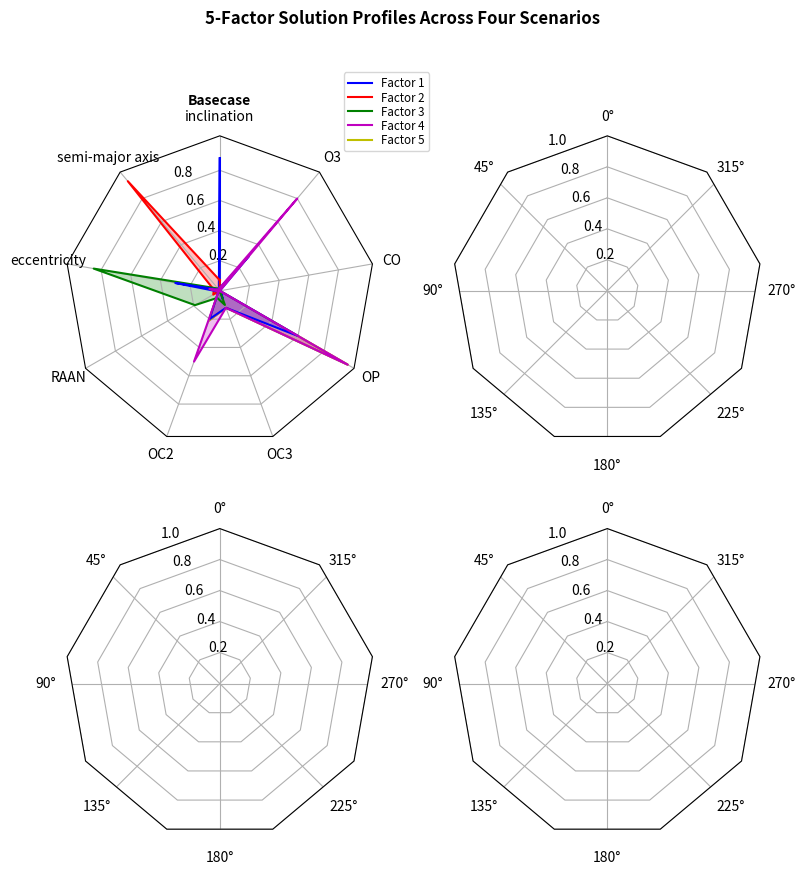

Here is the Python script that generated this plot:
import matplotlib.pyplot as plt
import numpy as np

from matplotlib.patches import Circle, RegularPolygon
from matplotlib.path import Path
from matplotlib.projections import register_projection
from matplotlib.projections.polar import PolarAxes
from matplotlib.spines import Spine
from matplotlib.transforms import Affine2D


def radar_factory(num_vars, frame='circle'):
    """
    Create a radar chart with `num_vars` axes.

    This function creates a RadarAxes projection and registers it.

    Parameters
    ----------
    num_vars : int
        Number of variables for radar chart.
    frame : {'circle', 'polygon'}
        Shape of frame surrounding axes.

    """
    # calculate evenly-spaced axis angles
    theta = np.linspace(0, 2*np.pi, num_vars, endpoint=False)

    class RadarTransform(PolarAxes.PolarTransform):

        def transform_path_non_affine(self, path):
            # Paths with non-unit interpolation steps correspond to gridlines,
            # in which case we force interpolation (to defeat PolarTransform's
            # autoconversion to circular arcs).
            if path._interpolation_steps > 1:
                path = path.interpolated(num_vars)
            return Path(self.transform(path.vertices), path.codes)

    class RadarAxes(PolarAxes):

        name = 'radar'
        PolarTransform = RadarTransform

        def __init__(self, *args, **kwargs):
            super().__init__(*args, **kwargs)
            # rotate plot such that the first axis is at the top
            self.set_theta_zero_location('N')

        def fill(self, *args, closed=True, **kwargs):
            """Override fill so that line is closed by default"""
            return super().fill(closed=closed, *args, **kwargs)

        def plot(self, *args, **kwargs):
            """Override plot so that line is closed by default"""
            lines = super().plot(*args, **kwargs)
            for line in lines:
                self._close_line(line)

        def _close_line(self, line):
            x, y = line.get_data()
            # FIXME: markers at x[0], y[0] get doubled-up
            if x[0] != x[-1]:
                x = np.append(x, x[0])
                y = np.append(y, y[0])
                line.set_data(x, y)

        def set_varlabels(self, labels):
            self.set_thetagrids(np.degrees(theta), labels)

        def _gen_axes_patch(self):
            # The Axes patch must be centered at (0.5, 0.5) and of radius 0.5
            # in axes coordinates.
            if frame == 'circle':
                return Circle((0.5, 0.5), 0.5)
            elif frame == 'polygon':
                return RegularPolygon((0.5, 0.5), num_vars,
                                      radius=.5, edgecolor="k")
            else:
                raise ValueError("Unknown value for 'frame': %s" % frame)

        def _gen_axes_spines(self):
            if frame == 'circle':
                return super()._gen_axes_spines()
            elif frame == 'polygon':
                # spine_type must be 'left'/'right'/'top'/'bottom'/'circle'.
                spine = Spine(axes=self,
                              spine_type='circle',
                              path=Path.unit_regular_polygon(num_vars))
                # unit_regular_polygon gives a polygon of radius 1 centered at
                # (0, 0) but we want a polygon of radius 0.5 centered at (0.5,
                # 0.5) in axes coordinates.
                spine.set_transform(Affine2D().scale(.5).translate(.5, .5)
                                    + self.transAxes)
                return {'polar': spine}
            else:
                raise ValueError("Unknown value for 'frame': %s" % frame)

    register_projection(RadarAxes)
    return theta


def example_data():
    # The following data is from the Denver Aerosol Sources and Health study.
    # See doi:10.1016/j.atmosenv.2008.12.017
    #
    # The data are pollution source profile estimates for five modeled
    # pollution sources (e.g., cars, wood-burning, etc) that emit 7-9 chemical
    # species. The radar charts are experimented with here to see if we can
    # nicely visualize how the modeled source profiles change across four
    # scenarios:
    #  1) No gas-phase species present, just seven particulate counts on
    #     Sulfate
    #     Nitrate
    #     Elemental Carbon (EC)
    #     Organic Carbon fraction 1 (OC)
    #     Organic Carbon fraction 2 (OC2)
    #     Organic Carbon fraction 3 (OC3)
    #     Pyrolyzed Organic Carbon (OP)
    #  2)Inclusion of gas-phase specie carbon monoxide (CO)
    #  3)Inclusion of gas-phase specie ozone (O3).
    #  4)Inclusion of both gas-phase species is present...
    data = [
        ['inclination', 'semi-major axis', 'eccentricity', 'RAAN', 'OC2', 'OC3', 'OP', 'CO', 'O3'],
        ('Basecase', [
            [0.88, 0.01, 0.03, 0.03, 0.00, 0.06, 0.01, 0.00, 0.00],
            [0.07, 0.95, 0.04, 0.05, 0.00, 0.02, 0.01, 0.00, 0.00],
            [0.01, 0.02, 0.85, 0.19, 0.05, 0.10, 0.00, 0.00, 0.00],
            [0.02, 0.01, 0.07, 0.01, 0.21, 0.12, 0.98, 0.00, 0.00],
            [0.02, 0.01, 0.07, 0.01, 0.21, 0.12, 0.98, 0.00, 0.00],
            [0.02, 0.01, 0.3, 0.01, 0.2, 0.12, 0.6, 0.00, 0.3],
            [0.02, 0.01, 0.07, 0.01, 0.5, 0.12, 0.98, 0.00, 0.8],
            [0.01, 0.01, 0.02, 0.71, 0.74, 0.70, 0.00, 0.00, 0.00]])
    ]
    return data


if __name__ == '__main__':
    N = 9
    theta = radar_factory(N, frame='polygon')

    data = example_data()
    spoke_labels = data.pop(0)

    fig, axs = plt.subplots(figsize=(9, 9), nrows=2, ncols=2,
                            subplot_kw=dict(projection='radar'))
    fig.subplots_adjust(wspace=0.25, hspace=0.20, top=0.85, bottom=0.05)

    colors = ['b', 'r', 'g', 'm', 'y', "b", "m"]
    # Plot the four cases from the example data on separate axes
    for ax, (title, case_data) in zip(axs.flat, data):
        ax.set_rgrids([0.2, 0.4, 0.6, 0.8])
        ax.set_title(title, weight='bold', size='medium', position=(0.5, 1.1),
                     horizontalalignment='center', verticalalignment='center')
        for d, color in zip(case_data, colors):
            ax.plot(theta, d, color=color)
            ax.fill(theta, d, facecolor=color, alpha=0.25, label='_nolegend_')
        ax.set_varlabels(spoke_labels)

    # add legend relative to top-left plot
    labels = ('Factor 1', 'Factor 2', 'Factor 3', 'Factor 4', 'Factor 5')
    legend = axs[0, 0].legend(labels, loc=(0.9, .95),
                              labelspacing=0.1, fontsize='small')

    fig.text(0.5, 0.965, '5-Factor Solution Profiles Across Four Scenarios',
             horizontalalignment='center', color='black', weight='bold',
             size='large')

    plt.show()
